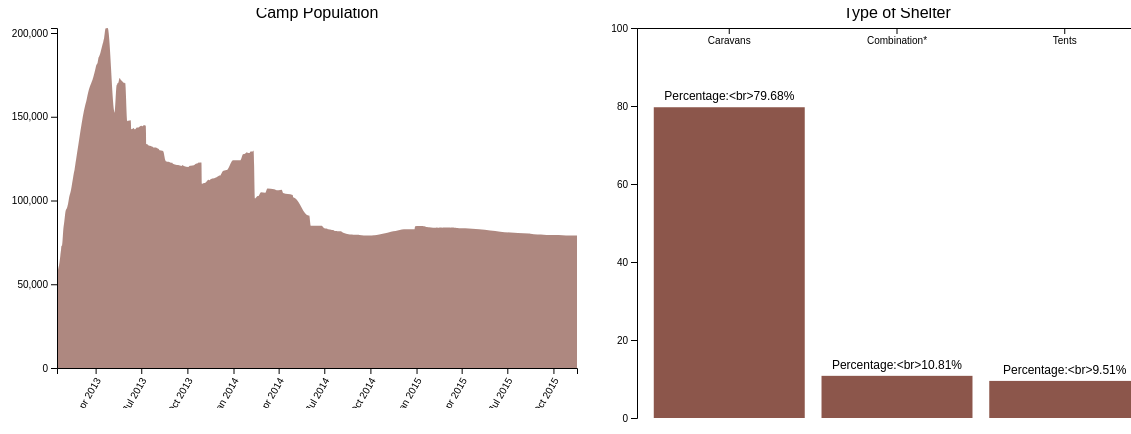
D3 v7 page, settled after 480 driven frames (8 s of simulated time); the page loaded 1 data file(s).


// ── main.js
// 加载人口数据
d3.csv("zaatari-refugee-camp-population.csv").then(data => {
    // 转换日期格式
    data.forEach(d => {
        d.date = d3.timeParse("%Y/%m/%d")(d.date);
        d.population = +d.population;
    });

    // 创建面积图
    createAreaChart(data);
});

// 庇护所类型数据
const shelterData = [
    { type: "Caravans", percentage: 79.68 },
    { type: "Combination*", percentage: 10.81 },
    { type: "Tents", percentage: 9.51 }
];

// 创建柱状图
createBarChart(shelterData);

function createAreaChart(data) {
    const margin = { top: 20, right: 30, bottom: 40, left: 50 },
          width = 600 - margin.left - margin.right,
          height = 400 - margin.top - margin.bottom;

    const svg = d3.select("#population-chart")
        .append("svg")
        .attr("width", width + margin.left + margin.right)
        .attr("height", height + margin.top + margin.bottom)
        .append("g")
        .attr("transform", `translate(${margin.left},${margin.top})`);

    // 定义比例尺
    const x = d3.scaleTime()
        .domain(d3.extent(data, d => d.date))
        .range([0, width]);

    const y = d3.scaleLinear()
        .domain([0, d3.max(data, d => d.population)])
        .range([height, 0]);

    // 绘制面积
    const area = d3.area()
        .x(d => x(d.date))
        .y0(height)
        .y1(d => y(d.population))
        .curve(d3.curveMonotoneX);

    svg.append("path")
        .datum(data)
        .attr("class", "area")
        .attr("d", area)
        .style("fill", "#8c564b");

    // 添加坐标轴
    svg.append("g")
        .call(d3.axisLeft(y).ticks(5))
        .append("text")
        .attr("transform", "rotate(-90)")
        .attr("y", -40)
        .attr("x", -40)
        .attr("dominant-baseline", "center")
        .text("Population");

    svg.append("g")
        .call(d3.axisBottom(x).tickFormat(d3.timeFormat("%b %Y")))
        .attr("transform", `translate(0,${height})`)
        .selectAll("text")
        .style("text-anchor", "end")
        .attr("dx", "-.8em")
        .attr("dy", ".15em")
        .attr("transform", "rotate(-60)");

    // 添加标题
    svg.append("text")
        .attr("x", width / 2)
        .attr("y", -10)
        .style("text-anchor", "middle")
        .text("Camp Population");

    // 添加提示框
    const tooltip = d3.select("body").append("div").attr("class", "tooltip");

    svg.selectAll(".dot")
        .data(data)
        .enter().append("circle")
        .attr("r", 0)
        .on("mouseover", function(event, d) {
            tooltip
                .style("left", event.pageX + "px")
                .style("top", event.pageY - 28 + "px")
                .html(`<strong>${d3.timeFormat("%Y-%m-%d")(d.date)}</strong><br/>Population: <b>${d.population.toLocaleString()}</b>`)
                .attr("class", "visible");
        })
        .on("mouseout", function() {
            tooltip.style("display", "none");
        });
}

function createBarChart(data) {
    const margin = { top: 20, right: 30, bottom: 40, left: 50 },
          width = 600 - margin.left - margin.right,
          height = 450 - margin.top - margin.bottom;

    const svg = d3.select("#shelter-chart")
        .append("svg")
        .attr("width", width + margin.left + margin.right)
        .attr("height", height + margin.top + margin.bottom)
        .append("g")
        .attr("transform", `translate(${margin.left},${margin.top})`);

    // 定义比例尺
    const x = d3.scaleBand()
        .domain(data.map(d => d.type))
        .range([0, width])
        .padding(0.1);

    const y = d3.scaleLinear()
        .domain([0, 100])
        .range([height, 0]);

    // 绘制柱状图
    svg.selectAll(".bar")
        .data(data)
        .enter().append("rect")
        .attr("class", "bar")
        .attr("x", d => x(d.type))
        .attr("y", d => y(d.percentage))
        .attr("width", x.bandwidth())
        .attr("height", d => height - y(d.percentage))
        .style("fill", "#8c564b");

    // 添加类别名称
    svg.selectAll(".bar")
        .data(data)
        .enter().append("text")
        .attr("x", d => x(d.type) + x.bandwidth() / 2)
        .attr("y", d => y(d.percentage) - 20)
        .text(d => d.type)
        .style("text-anchor", "middle")
        .style("alignment-baseline", "middle")
        .style("font-size", "14px")
        .attr("fill", "#fff");

    // 添加百分比标签
    svg.selectAll(".percentage-label")
        .data(data)
        .enter().append("text")
        .attr("x", d => x(d.type) + x.bandwidth() / 2)
        .attr("y", d => y(d.percentage) - 10)
        .text(d => `Percentage:<br>${d.percentage.toFixed(2)}%`)
        .style("text-anchor", "middle")
        .style("alignment-baseline", "middle")
        .style("font-size", "12px");

    // 添加坐标轴
    svg.append("g")
        .call(d3.axisLeft(y).ticks(5))
        .append("text")
        .attr("transform", "rotate(-90)")
        .attr("y", -40)
        .attr("x", -40)
        .attr("dominant-baseline", "center")
        .text("Percentage");

    svg.append("g")
        .call(d3.axisBottom(x));

    // 添加标题
    svg.append("text")
        .attr("x", width / 2)
        .attr("y", -10)
        .style("text-anchor", "middle")
        .text("Type of Shelter");
}


### data: zaatari-refugee-camp-population.csv
date, population
2013/1/14, 56666
2013/1/15, 57250
2013/1/16, 58576
2013/1/17, 60004
2013/1/18, 61186
2013/1/20, 65307
2013/1/21, 68145
2013/1/22, 70517
2013/1/23, 73002
2013/1/24, 73002
2013/1/27, 83988
2013/1/28, 86110
2013/1/29, 88632
2013/1/30, 91197
2013/1/31, 93417
2013/2/3, 95703
2013/2/4, 96706
2013/2/5, 97935
2013/2/6, 99667
2013/2/7, 101552
2013/2/10, 105113
2013/2/11, 106463
2013/2/12, 108026
2013/2/17, 116983
2013/2/18, 118424
2013/2/19, 120428
2013/2/20, 122603
2013/2/21, 124338
2013/3/11, 156557
2013/3/13, 158766
2013/3/17, 164365
2013/3/25, 171515
2013/3/26, 172316
2013/3/27, 173274
2013/3/28, 174307
2013/4/1, 179101
2013/4/2, 180455
2013/4/3, 181196
2013/4/5, 182302
2013/4/7, 185461
2013/4/8, 186050
2013/4/9, 186765
2013/4/10, 187587
2013/4/11, 188653
2013/4/14, 192193
2013/4/15, 193462
2013/4/16, 194368
2013/4/17, 195839
2013/4/18, 197042
2013/4/21, 202855
2013/4/22, 202689
2013/4/23, 202993
2013/4/24, 202993
2013/4/25, 202993
2013/5/9, 152422
2013/5/13, 168911
2013/5/14, 169252
2013/5/15, 170103
2013/5/16, 170103
2013/5/19, 173107
... 221 more rows